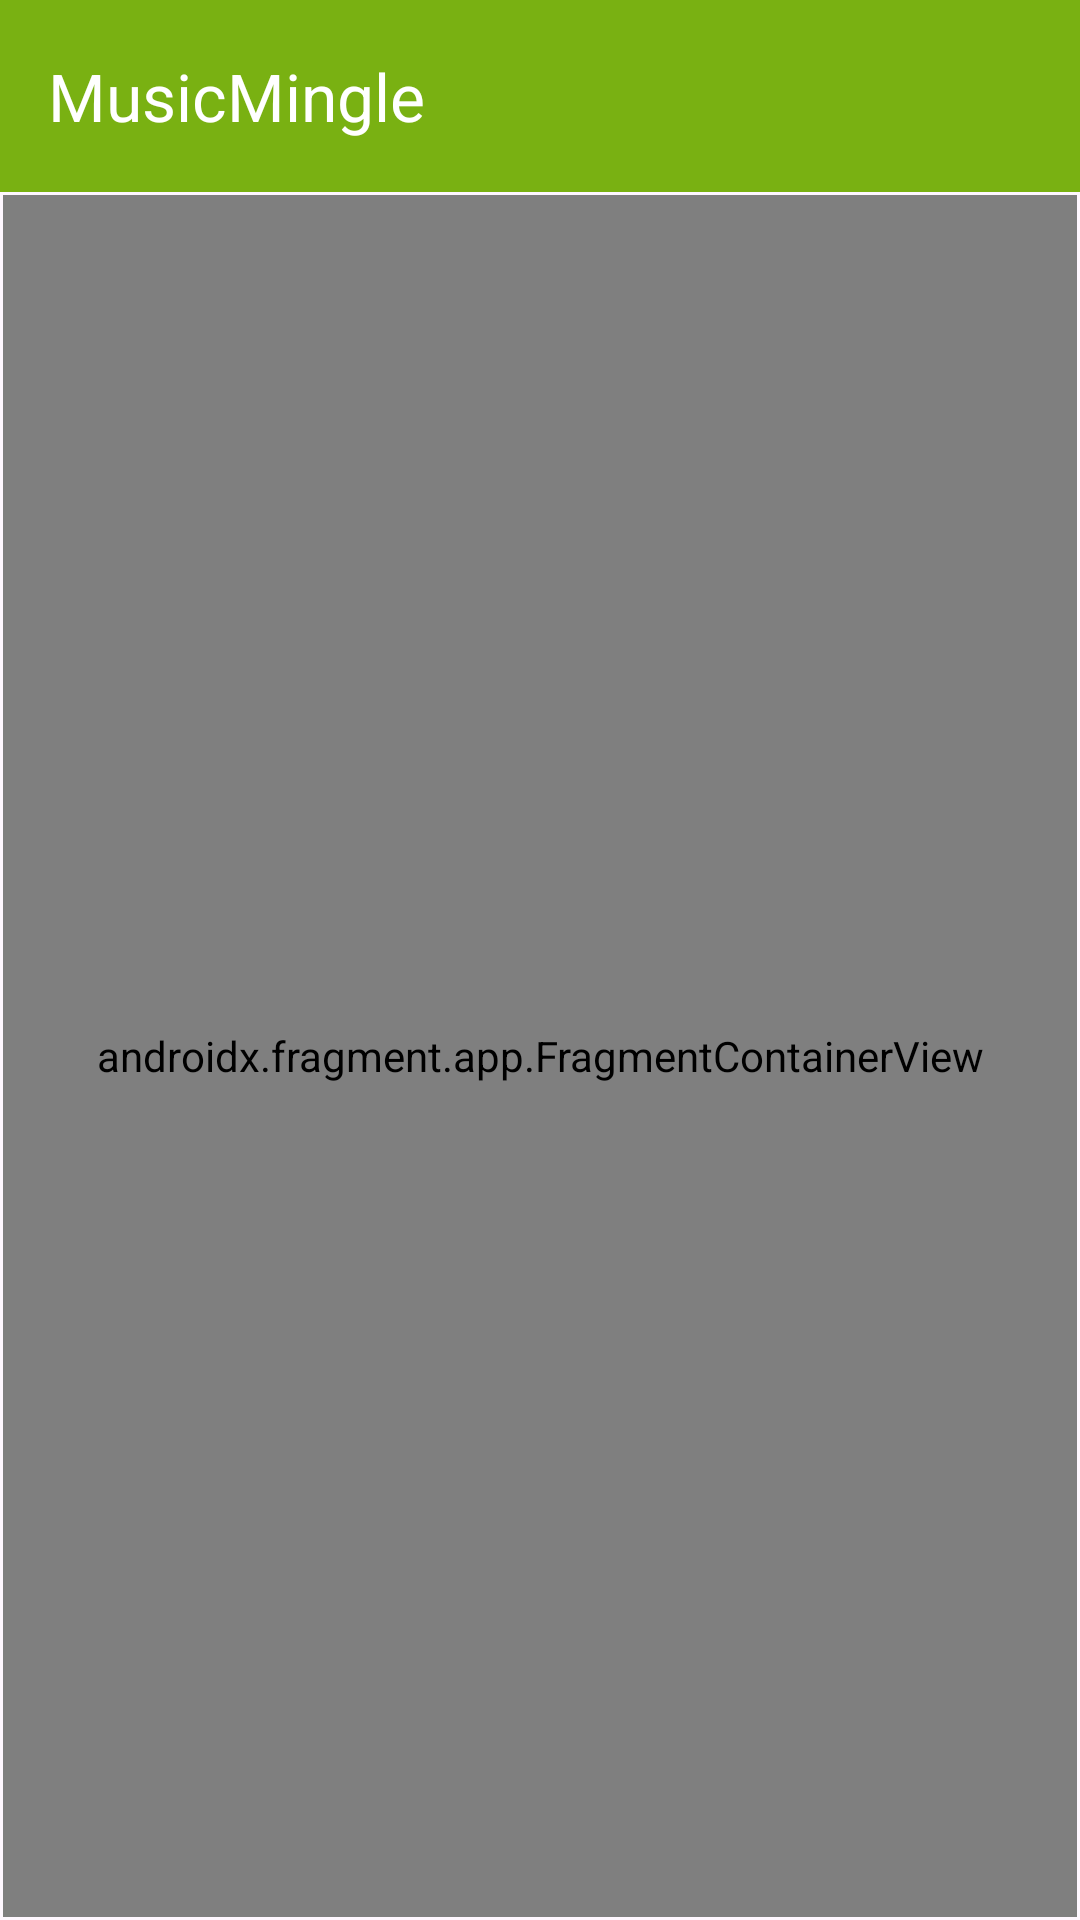

Write the Android layout XML for this screen, with the resource values it uses.
<!-- AndroidManifest.xml: application theme Theme.MusicMingle -->
<!-- res/layout/activity_main.xml -->
<?xml version="1.0" encoding="utf-8"?>
<androidx.constraintlayout.widget.ConstraintLayout xmlns:android="http://schemas.android.com/apk/res/android"
    xmlns:app="http://schemas.android.com/apk/res-auto"
    xmlns:tools="http://schemas.android.com/tools"
    android:layout_width="match_parent"
    android:layout_height="match_parent"
    tools:context=".MainActivity">

    <com.google.android.material.appbar.AppBarLayout
        android:id="@+id/barLyt"
        android:layout_width="match_parent"
        android:layout_height="wrap_content"
        app:layout_constraintStart_toStartOf="parent"
        app:layout_constraintTop_toTopOf="parent"
        app:layout_constraintEnd_toEndOf="parent"
        android:theme="@style/ThemeOverlay.MaterialComponents.Dark.ActionBar"
        app:layout_constraintBottom_toTopOf="@id/fragmentContainerView2">

    <com.google.android.material.appbar.MaterialToolbar
        android:id="@+id/topAppBar"
        android:layout_width="match_parent"
        android:layout_height="wrap_content"
        android:background="?attr/colorPrimary"
        android:theme="@style/ThemeOverlay.MaterialComponents.Dark.ActionBar"
        app:title="MusicMingle"
        android:backgroundTint="#79B112"
        />
    </com.google.android.material.appbar.AppBarLayout>
    <androidx.fragment.app.FragmentContainerView
        android:id="@+id/fragmentContainerView2"
        android:name="androidx.navigation.fragment.NavHostFragment"
        android:layout_width="match_parent"
        android:layout_height="0dp"
        android:layout_marginStart="1dp"
        android:layout_marginTop="1dp"
        android:layout_marginEnd="1dp"
        android:layout_marginBottom="1dp"
        app:defaultNavHost="true"
        app:layout_constraintBottom_toBottomOf="parent"
        app:layout_constraintEnd_toEndOf="parent"
        app:layout_constraintStart_toStartOf="parent"
        app:layout_constraintTop_toBottomOf="@id/barLyt"
        app:navGraph="@navigation/nav_graph" />
</androidx.constraintlayout.widget.ConstraintLayout>
<!-- resources referenced by this layout -->
<resources>
  <style name="Theme.MusicMingle" parent="Base.Theme.MusicMingle" />
  <style name="Base.Theme.MusicMingle" parent="Theme.Material3.DayNight.NoActionBar">
          
          
          <item name="android:statusBarColor">#79B112</item>
      </style>
</resources>
